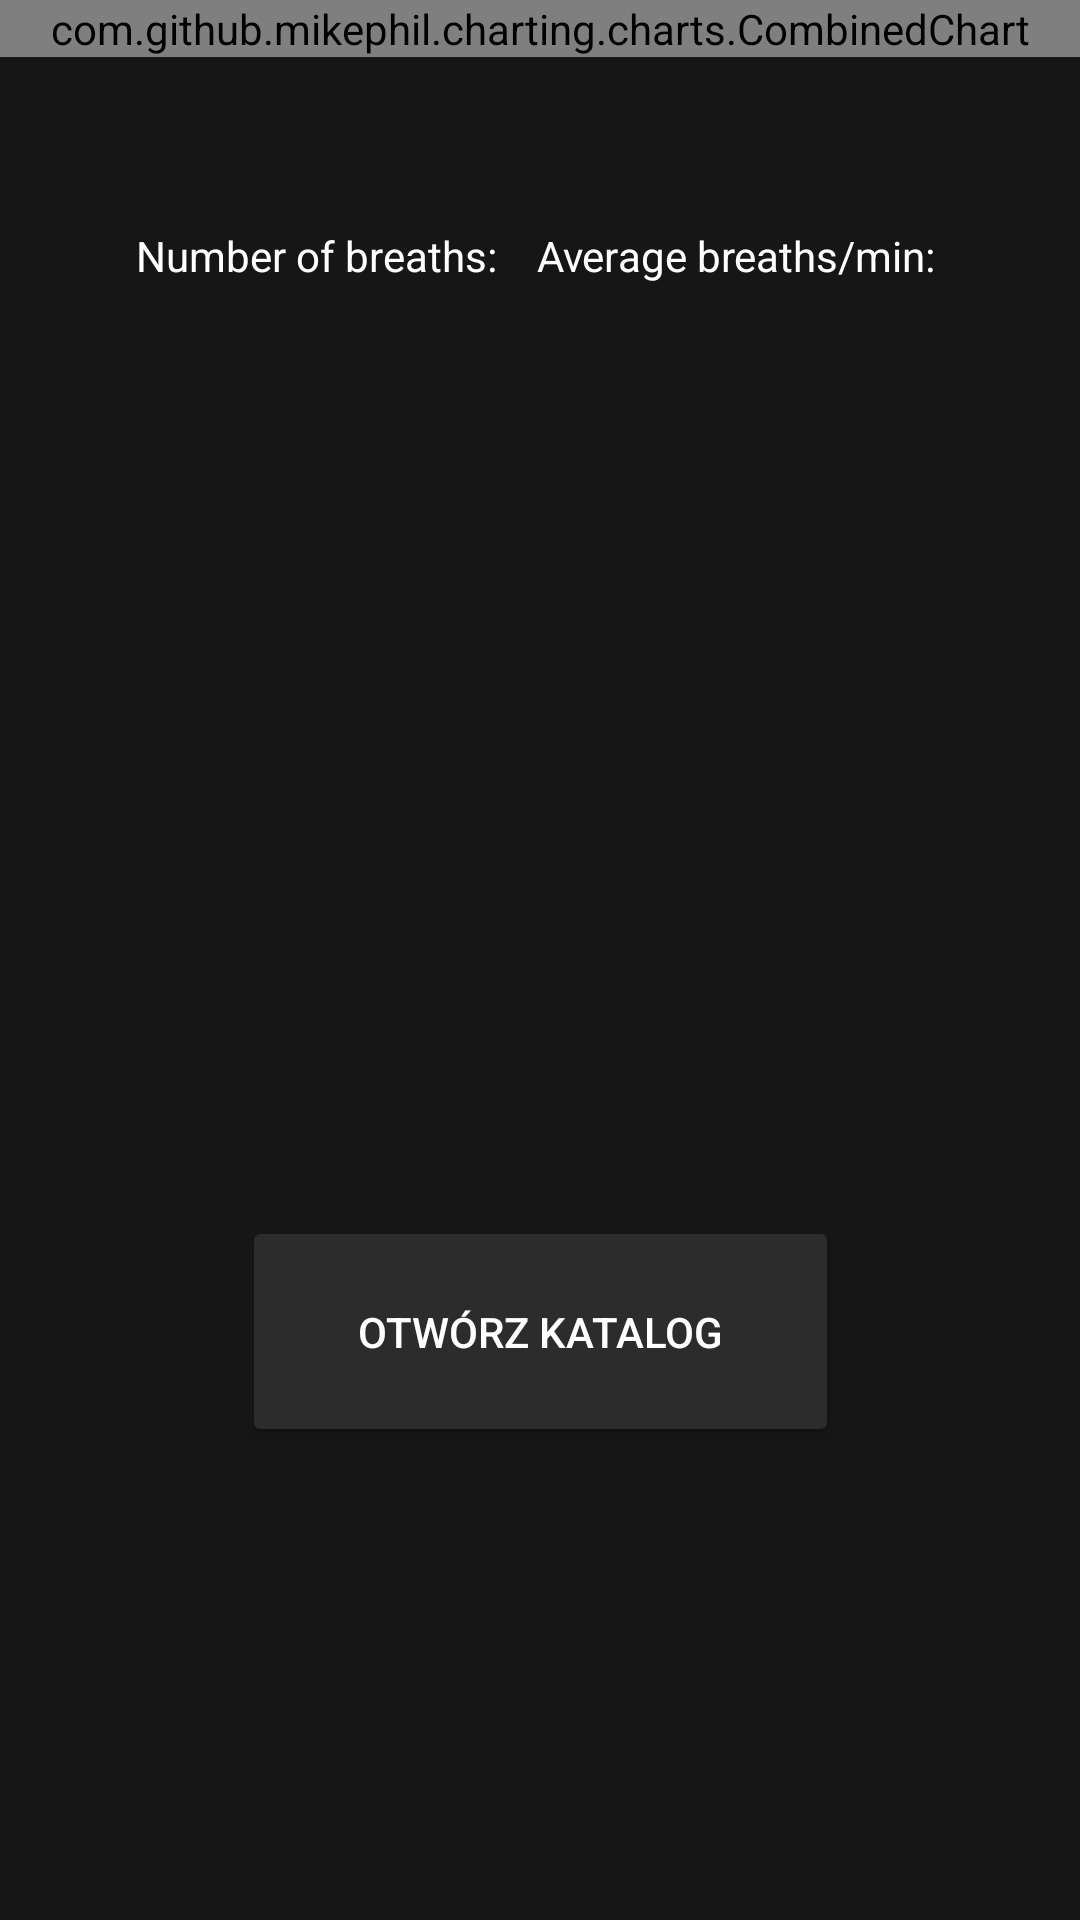

Here is an Android app screen rendered from its layout file. Give the layout XML and the strings, colors and styles it references.
<!-- AndroidManifest.xml: application theme Theme.HelloWorld -->
<!-- res/layout/data_screen.xml -->
<?xml version="1.0" encoding="utf-8"?>
<androidx.constraintlayout.widget.ConstraintLayout xmlns:android="http://schemas.android.com/apk/res/android"
    xmlns:app="http://schemas.android.com/apk/res-auto"
    android:layout_width="match_parent"
    android:background="#161616"
    android:layout_height="match_parent">

    <com.github.mikephil.charting.charts.CombinedChart
        android:id="@+id/ccDataPlot"
        android:layout_width="match_parent"
        android:layout_height="@dimen/_370sdp"
        app:layout_constraintEnd_toEndOf="parent"
        app:layout_constraintStart_toStartOf="parent"
        app:layout_constraintTop_toTopOf="parent"
        app:rangeTitle="range"
        app:title="Dane" />

    <Button
        android:id="@+id/btnDataPlot"
        android:layout_width="199dp"
        android:layout_height="77dp"
        android:text="Otwórz katalog"
        android:backgroundTint="#2c2c2c"
        android:textColor="@color/white"
        app:layout_constraintBottom_toBottomOf="parent"
        app:layout_constraintEnd_toEndOf="parent"
        app:layout_constraintStart_toStartOf="parent"
        app:layout_constraintTop_toBottomOf="@+id/ccDataPlot"
        app:layout_constraintVertical_bias="0.71000004" />

    <TextView
        android:id="@+id/tvBreathsInfo"
        android:layout_width="0dp"
        android:layout_height="40dp"
        android:gravity="center"
        android:text="Number of breaths:    Average breaths/min: "
        android:textColor="@color/white"
        app:layout_constraintBottom_toBottomOf="parent"
        app:layout_constraintEnd_toEndOf="parent"
        app:layout_constraintHorizontal_bias="0.0"
        app:layout_constraintStart_toStartOf="parent"
        app:layout_constraintTop_toBottomOf="@+id/ccDataPlot"
        app:layout_constraintVertical_bias="0.07999998" />

</androidx.constraintlayout.widget.ConstraintLayout>
<!-- resources referenced by this layout -->
<resources>
  <color name="white">#FFFFFFFF</color>
  <style name="Theme.HelloWorld" parent="Theme.AppCompat.Light.NoActionBar">
          
          <item name="colorPrimary">@color/teal_700</item>
          <item name="colorPrimaryVariant">@color/black</item>
          <item name="colorOnPrimary">@color/white</item>
          
          <item name="colorSecondary">@color/teal_200</item>
          <item name="colorSecondaryVariant">@color/teal_700</item>
          <item name="colorOnSecondary">@color/black</item>
          
          <item name="android:statusBarColor">?attr/colorPrimaryVariant</item>
          
      </style>
  <color name="teal_700">#FF018786</color>
  <color name="black">#FF000000</color>
  <color name="teal_200">#FF03DAC5</color>
</resources>
